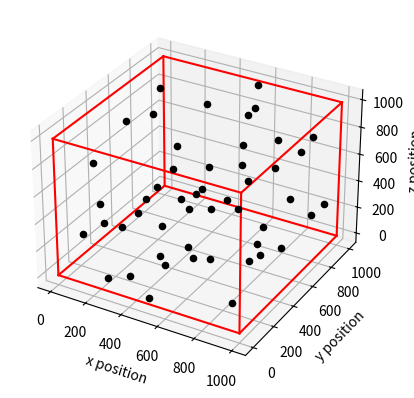

The matplotlib source for this figure:
import numpy as np
import pandas as pd
from scipy.stats import maxwell
from scipy import constants
from scipy import integrate
import scipy
import matplotlib.pyplot as plt
from mpl_toolkits.mplot3d import Axes3D
from itertools import product, combinations

#maybe split into simulation, walls and particles classes, maybe take into account particle radius when generating positions, how to implement runge kutta method?
#fix thermal wall, store data using pandas (pickle, check pdf), animation with vectors for velocities
class Simulation:

    #research range of values acceptable based on mean path length and contraints for a dilute gas
    def __init__(self):
        self.N=50 #number of particles - this can represent Ne effective particles in a physical system, currently because N is small in testing Ne=N but when simulating a gas with large Ne, N would be a fraction of Ne - write about the fraction in the report
        self.Ne=1*self.N #number of effective particles
        self.dT=1 #time step
        self.timeIntervals=5000
        self.T=50 #temperature in Kelvin
        self.length=1000 #length of the sides of the box in pm
        self.k=constants.k #Boltzmann constant
        self.m=32*constants.atomic_mass #mass of one molecule of oxygen in kg
        self.effectiveDiamter=346 #effective diameter of oxygen in pm
        self.numberDensity=self.N/(self.length)**3

    def randomGeneration(self):
        self.rng=np.random.default_rng(seed=11)
        self.positions=self.rng.integers(low=0, high=self.length+1, size=(self.N, 3)).astype(float) #randomly generated positions of N particles in pm
        self.speeds=maxwell.rvs(scale=5, size=(self.N, 1), random_state=11) #velocities randomly generated using Maxwell distribution - adjust scale as appropriate to adjust speeds
        self.velocities=np.array([]).reshape(0, 3)
        for i in range(self.N):
            #implement this as a function - contains repeated code in particle collision detection
            azimuthal=2*constants.pi*self.rng.random(None)
            q=2*self.rng.random(None)-1
            cosTheta, sinTheta=q, np.sqrt(1-q**2)
            self.velocities=np.vstack((self.velocities, self.speeds[i][0]*np.array([sinTheta*np.cos(azimuthal), sinTheta*np.sin(azimuthal), cosTheta])))
        self.walls=self.rng.integers(3, size=6) #list of 6 walls 0 - periodic, 1 - specular, 2 - thermal; check folder for cube with labelled faces, list is in ascending order of index.

    def meanPathLength(self):
        return 1/(np.sqrt(2)*constants.pi*(self.effectiveDiamter**2)*self.numberDensity)

    #can improve beyond basic Euler method using the Runge Kutta method
    def update(self):
        self.positions+=np.dot(self.velocities, self.dT)

    #searches through positions finding any values out of the cube then runs wall collision method appropriate to the designated wall
    def wall_collision_detection(self):
        indicies1, indicies2=np.where(self.positions<=0), np.where(self.positions >= self.length)
        walls=[self.periodic_boundary, self.specular_surface, self.thermal_wall]
        for i, j in enumerate(indicies1[1]):
            walls[self.walls[j*2]]([indicies1[0][i], indicies1[1][i]])
        for i, j in enumerate(indicies2[1]):
            walls[self.walls[j*2+1]]([indicies2[0][i], indicies2[1][i]])

    def particle_collision_detection(self):
        deltaZ=np.max([num for num in range(1, self.length) if self.length%num==0 and num<self.meanPathLength()])
        cells=int(self.length/deltaZ)
        cellVolume=deltaZ*self.length**2
        for cell in [[deltaZ*i, (i+1)*deltaZ] for i in range(cells)]:
            particlesInCell=np.argwhere((self.positions>=cell[0]) & (self.positions<cell[1]))
            numberOfParticlesInCell, n=len(particlesInCell), 0
            if numberOfParticlesInCell<2: continue
            velDiff=[np.linalg.norm(self.velocities[array[0]][array[1]]-self.velocities[particle[0]][particle[1]]) for particle in particlesInCell for array in particlesInCell if (array == particle).all()==False]
            avgRvel=np.mean(velDiff) #average difference in speed between all particles in the cell
            numberOfCollisions=np.rint(numberOfParticlesInCell**2*constants.pi*self.effectiveDiamter**2*avgRvel*self.Ne*self.dT/(2*cellVolume)).astype(int)
            while n<numberOfCollisions:
                randomParticles=[particlesInCell[self.rng.integers(numberOfParticlesInCell)], particlesInCell[self.rng.integers(numberOfParticlesInCell)]] #need to prevent it from randomly selecting the same particle (chance of happening in cells with low number of particles)
                condition=np.linalg.norm(self.velocities[randomParticles[0][0]]-self.velocities[randomParticles[1][0]])/(np.max(velDiff))
                if condition>self.rng.random(1):
                    n+=1
                    azimuthal=2*constants.pi*self.rng.random(None)
                    q=2*self.rng.random(None)-1
                    cosTheta, sinTheta=q, np.sqrt(1-q**2)
                    velCM=0.5*np.array(self.velocities[randomParticles[0][0]]+self.velocities[randomParticles[1][0]])
                    velR=np.linalg.norm(self.velocities[randomParticles[0][0]]-self.velocities[randomParticles[1][0]])*np.array([sinTheta*np.cos(azimuthal), sinTheta*np.sin(azimuthal), cosTheta])
                    self.velocities[randomParticles[0][0]]=velCM+0.5*velR
                    self.velocities[randomParticles[1][0]]=velCM-0.5*velR

    #what order should I run different parts of my code in?
    def run(self):
        self.randomGeneration()
        for x in range(1, self.timeIntervals+1):
            self.particle_collision_detection()
            self.wall_collision_detection()
            self.update()

    def specular_surface(self, indicies):
        self.velocities[indicies[0]][indicies[1]]-=self.velocities[indicies[0]][indicies[1]]

    def thermal_wall(self, indicies):
        self.velocities[indicies[0]][indicies[1]]*=self.m*np.exp(-self.m*self.velocities[indicies[0]][indicies[1]]**2/(2*self.k*self.T))/(self.k*self.T)
        for i in [x for x in range(3) if x!=indicies[1]]:
            self.velocities[indicies[0]][i]=np.sqrt(self.m/(2*constants.pi*self.k*self.T))*np.exp(-self.m*self.velocities[indicies[0]][i]**2/(2*self.k*self.T))

    def periodic_boundary(self, indicies):
        if self.velocities[indicies[0]][indicies[1]]<0: self.velocities[indicies[0]][indicies[1]]+=self.length
        else:
            self.velocities[indicies[0]][indicies[1]]-=self.length

    def linearMomentum(self):
        return self.m*np.sum(self.velocities, axis=0)

    def angularMomentum(self):
        return np.sum(np.cross(self.positions, self.m*self.velocities), axis=0)

    #make size appropriate to particle radius
    def plot(self):
        fig=plt.figure()
        ax=fig.add_subplot(111, projection="3d")
        for n in range(self.N):
            ax.scatter(self.positions[n][0], self.positions[n][1], self.positions[n][2], c="black")
        r=[0, self.length]
        for s, e in combinations(np.array(list(product(r, r, r))), 2):
            if np.sum(np.abs(s-e)) == r[1]-r[0]:
                ax.plot3D(*zip(s, e), color="red")
        ax.set_xlabel("x position")
        ax.set_ylabel("y position")
        ax.set_zlabel("z position")
        plt.show()

test=Simulation()
test.randomGeneration()
test.particle_collision_detection()
test.plot()
